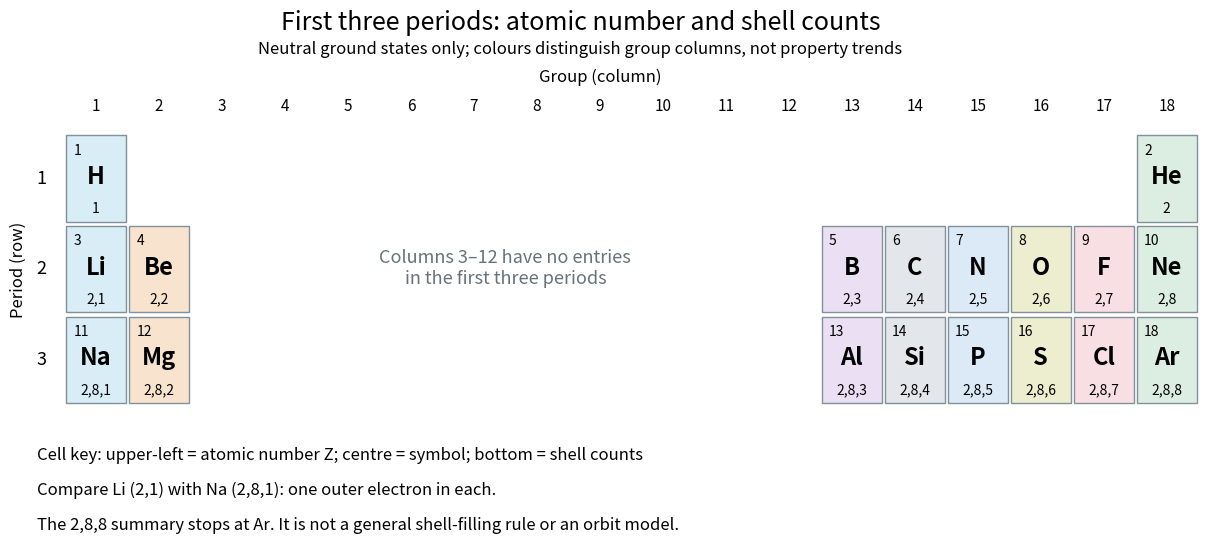

Write the Python code that produced this figure.
"""Draw the first 18 elements at their actual 18-column table positions.

Writes first-three-periods.png in the current working directory.
Run from _media to produce the repository image. Colours distinguish columns,
not measured trends. Counts are neutral ground-state shell occupancies only.
Positions and symbols: https://iupac.org/what-we-do/periodic-table-of-elements/
Configurations: OpenStax Chemistry 2e, section 6.4.
Tested with Python 3.14.4, Matplotlib 3.10.7 (+dfsg1), NumPy 2.3.5.
"""

from pathlib import Path

import matplotlib.pyplot as plt
from matplotlib.patches import Rectangle
import numpy as np


# atomic number, symbol, period, group, neutral ground-state shell occupancies
ELEMENTS = (
    (1, "H", 1, 1, (1,)), (2, "He", 1, 18, (2,)),
    (3, "Li", 2, 1, (2, 1)), (4, "Be", 2, 2, (2, 2)),
    (5, "B", 2, 13, (2, 3)), (6, "C", 2, 14, (2, 4)),
    (7, "N", 2, 15, (2, 5)), (8, "O", 2, 16, (2, 6)),
    (9, "F", 2, 17, (2, 7)), (10, "Ne", 2, 18, (2, 8)),
    (11, "Na", 3, 1, (2, 8, 1)), (12, "Mg", 3, 2, (2, 8, 2)),
    (13, "Al", 3, 13, (2, 8, 3)), (14, "Si", 3, 14, (2, 8, 4)),
    (15, "P", 3, 15, (2, 8, 5)), (16, "S", 3, 16, (2, 8, 6)),
    (17, "Cl", 3, 17, (2, 8, 7)), (18, "Ar", 3, 18, (2, 8, 8)),
)


def main():
    plt.rcParams.update({"font.size": 11, "figure.facecolor": "white",
                         "axes.facecolor": "white", "savefig.facecolor": "white"})
    fig, ax = plt.subplots(figsize=(12.8, 5.8), dpi=110)
    fig.subplots_adjust(left=0.055, right=0.985, bottom=0.27, top=0.76)
    fig.suptitle("First three periods: atomic number and shell counts", fontsize=18, y=0.96)
    fig.text(0.5, 0.885, "Neutral ground states only; colours distinguish group columns, not property trends",
             ha="center", fontsize=12)
    colors = {1: "#d9edf6", 2: "#f8e4ce", 13: "#ebe0f3", 14: "#e3e7eb",
              15: "#dceaf8", 16: "#edeecf", 17: "#f7dfe4", 18: "#dceee1"}
    ax.set(xlim=(-0.85, 18.05), ylim=(-0.05, 3.08))
    ax.axis("off")
    for group in np.arange(1, 19):
        ax.text(group - 0.5, 3.20, str(group), ha="center", va="bottom", fontsize=11,
                clip_on=False)
    ax.text(8.5, 3.57, "Group (column)", ha="center", fontsize=12, clip_on=False)
    for period in (1, 2, 3):
        ax.text(-0.36, 3 - period + 0.5, str(period), ha="center", va="center", fontsize=13)
    ax.text(-0.73, 1.5, "Period (row)", rotation=90, va="center", ha="center", fontsize=12)
    for z, symbol, period, group, shell_counts in ELEMENTS:
        x, y = group - 1, 3 - period
        ax.add_patch(Rectangle((x + 0.025, y + 0.025), 0.95, 0.95,
                               facecolor=colors[group], edgecolor="#82909a", lw=1))
        ax.text(x + 0.14, y + 0.81, str(z), fontsize=10, va="center")
        ax.text(x + 0.5, y + 0.52, symbol, fontsize=17, weight="bold", ha="center", va="center")
        ax.text(x + 0.5, y + 0.17, ",".join(map(str, shell_counts)),
                fontsize=10, ha="center", va="center")
    ax.text(7, 1.51, "Columns 3–12 have no entries\nin the first three periods",
            ha="center", va="center", color="#67727a", fontsize=13)
    fig.text(0.075, 0.185, "Cell key: upper-left = atomic number Z; centre = symbol; bottom = shell counts",
             fontsize=12)
    fig.text(0.075, 0.124, "Compare Li (2,1) with Na (2,8,1): one outer electron in each.", fontsize=12)
    fig.text(0.075, 0.063, "The 2,8,8 summary stops at Ar. It is not a general shell-filling rule or an orbit model.",
             fontsize=12)
    fig.savefig(Path("first-three-periods.png"), facecolor="white", transparent=False)
    plt.close(fig)


if __name__ == "__main__":
    main()
